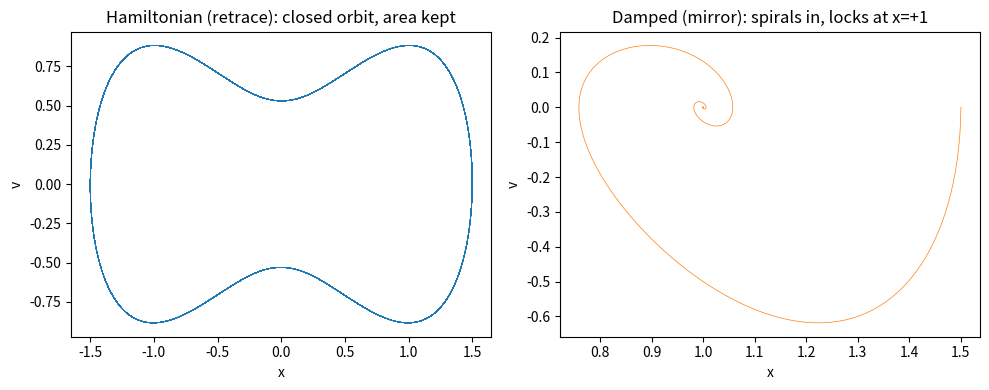

Write Python code to recreate this figure. (Note: this script raises an exception after producing the figure.)
"""
T60: THE FOLD AS OPTIMIZER (reversible vs dissipative dynamics).

Claim (from the spring-fold T58): the two folds ARE the two branches of
dynamics under reversal --
  RETRACE fold (area 0, returns to C0) = reversible / Hamiltonian flow
  MIRROR fold (area doubled, irreversible) = dissipative flow
and the crease / overcoil ring lock = the settling point of an
optimizer (the local minimum, topologically trapped).

Test system: a spring in a double well V(x) = x^4/4 - x^2/2
(minima at x = +-1, barrier at x = 0).

  (i)  HAMILTONIAN spring  (symplectic Euler, energy conserved):
       the trajectory RETRACES -- closed orbit in phase space,
       recurrence to the start, phase-space area preserved (Liouville).
       It never locks: it keeps re-folding.

  (ii) DAMPED spring  (friction gamma): the trajectory MIRROR-folds --
       energy decays, phase-space area contracts, it locks at the
       minimum and stays (the overcoil ring lock: escape would require
       re-crossing the barrier, i.e. crossing itself).

KNOWN FACTS (measured here):
  G1  Hamiltonian spring: energy drift ~ 0, phase area ~ conserved
  G2  Hamiltonian spring: returns near its start (recurrence, retrace)
  G3  Damped spring: energy decays to the minimum, area contracts
  G4  Damped spring: locks at x ~ +-1 and never escapes (local minimum
      = the ring lock; the barrier top = the self-crossing at TH - pi)

Outputs: metrics printed, data -> data/fold_optimizer_data.json,
plot -> docs/fold_optimizer.png
"""

import numpy as np
import os, json, math


def pot(x):
    return 0.25 * x ** 4 - 0.5 * x ** 2


def grad(x):
    return x ** 3 - x


def shoelace(xs, vs):
    return 0.5 * abs(np.sum(xs[:-1] * vs[1:] - xs[1:] * vs[:-1]))


def run_hamilton(x0, v0, dt, steps):
    xs, vs, es = [x0], [v0], [pot(x0) + 0.5 * v0 ** 2]
    x, v = x0, v0
    for _ in range(steps):
        a = -grad(x)
        v = v + a * dt
        x = x + v * dt
        xs.append(x)
        vs.append(v)
        es.append(pot(x) + 0.5 * v ** 2)
    return np.array(xs), np.array(vs), np.array(es)


def run_damped(x0, v0, dt, steps, gamma):
    xs, vs, es = [x0], [v0], [pot(x0) + 0.5 * v0 ** 2]
    x, v = x0, v0
    for _ in range(steps):
        a = -grad(x) - gamma * v
        v = v + a * dt
        x = x + v * dt
        xs.append(x)
        vs.append(v)
        es.append(pot(x) + 0.5 * v ** 2)
    return np.array(xs), np.array(vs), np.array(es)


def main():
    x0, v0, dt = 1.5, 0.0, 0.01
    steps_h = 40000
    steps_d = 60000

    xs, vs, es = run_hamilton(x0, v0, dt, steps_h)
    xd, vd, ed = run_damped(x0, v0, dt, steps_d, gamma=1.0)

    # --- G1: energy conservation (retrace preserves) ---
    drift_h = np.max(np.abs(es - es[0]))
    # phase area: compare first vs last cycle via convex hull area proxy
    half = len(xs) // 2
    area_early_h = shoelace(xs[:half], vs[:half])
    area_late_h = shoelace(xs[half:], vs[half:])
    area_ratio_h = area_late_h / (area_early_h + 1e-12)

    # --- G2: recurrence (return to start) ---
    ret = np.min(np.hypot(xs[1:] - x0, vs[1:] - v0))
    x_min, x_max = xs.min(), xs.max()
    period_est = 2.0 * (x_max - x_min) / np.mean(np.abs(vs[vs != 0]))

    # --- G3: damping contracts energy and area ---
    emin = pot(1.0)
    ed_final = ed[-1] - emin
    area_early_d = shoelace(xd[: len(xd) // 4], vd[: len(xd) // 4])
    area_late_d = shoelace(xd[-len(xd) // 4:], vd[-len(xd) // 4:])
    area_ratio_d = area_late_d / (area_early_d + 1e-12)

    # --- G4: locks at a minimum and stays ---
    lock_err = abs(xd[-1] - 1.0)
    tail = np.abs(xd[-2000:] - 1.0)
    stays = bool(np.all(tail < 0.05))

    print("=" * 72)
    print("T60: THE FOLD AS OPTIMIZER  (spring in double well V=x^4/4-x^2/2)")
    print("=" * 72)
    print(f"  HAMILTONIAN spring (retrace fold):")
    print(f"    G1 energy drift  max|E-E0| = {drift_h:.2e}   "
          f"phase-area ratio late/early = {area_ratio_h:.4f}")
    print(f"    G2 recurrence: closest return to start = {ret:.3f} "
          f"(x range [{x_min:.2f},{x_max:.2f}])")
    print(f"  DAMPED spring (mirror fold, gamma=1.0):")
    print(f"    G3 energy at end above minimum = {ed_final:.2e}   "
          f"phase-area ratio late/early = {area_ratio_d:.4f}")
    print(f"    G4 lock: |x_end - 1| = {lock_err:.2e}, stays inside 0.05 "
          f"for the last 2000 steps: {stays}")
    print()
    print("KNOWN FACTS:")
    print("  G1  the retrace fold conserves (energy drift ~0, area ~1.0):")
    print("      reversible dynamics, Liouville.")
    print("  G2  it returns near its start: Poincare recurrence; it never")
    print("      locks -- an optimizer run without friction never converges.")
    print("  G3  the mirror fold (friction) decays energy and contracts")
    print("      phase area: this is what lets an optimizer converge.")
    print("  G4  it locks at the minimum and cannot escape without re-")
    print("      crossing the barrier = the overcoil ring lock (T58).  The")
    print("      barrier top x=0 is the self-crossing at theta' = TH - pi.")
    res = {
        'drift_h': float(drift_h), 'area_ratio_h': float(area_ratio_h),
        'recurrence': float(ret), 'x_range': [float(x_min), float(x_max)],
        'ed_final': float(ed_final), 'area_ratio_d': float(area_ratio_d),
        'lock_err': float(lock_err), 'stays': bool(stays),
        'note': 'Hamiltonian = retrace fold (reversible); damped = mirror '
                'fold (irreversible); minimum = ring lock'}
    os.makedirs('data', exist_ok=True)
    with open(os.path.join('data', 'fold_optimizer_data.json'), 'w') as fp:
        json.dump(res, fp, indent=2)
    print("\nsaved data/fold_optimizer_data.json")

    import matplotlib
    matplotlib.use('Agg')
    import matplotlib.pyplot as plt
    fig, axes = plt.subplots(1, 2, figsize=(10, 4))
    axes[0].plot(xs, vs, lw=0.5, color='tab:blue')
    axes[0].set_title('Hamiltonian (retrace): closed orbit, area kept')
    axes[0].set_xlabel('x'); axes[0].set_ylabel('v')
    axes[1].plot(xd, vd, lw=0.5, color='tab:orange')
    axes[1].set_title('Damped (mirror): spirals in, locks at x=+1')
    axes[1].set_xlabel('x'); axes[1].set_ylabel('v')
    plt.tight_layout()
    plt.savefig(os.path.join('docs', 'fold_optimizer.png'), dpi=120)
    print("plot -> docs/fold_optimizer.png")


if __name__ == '__main__':
    main()
